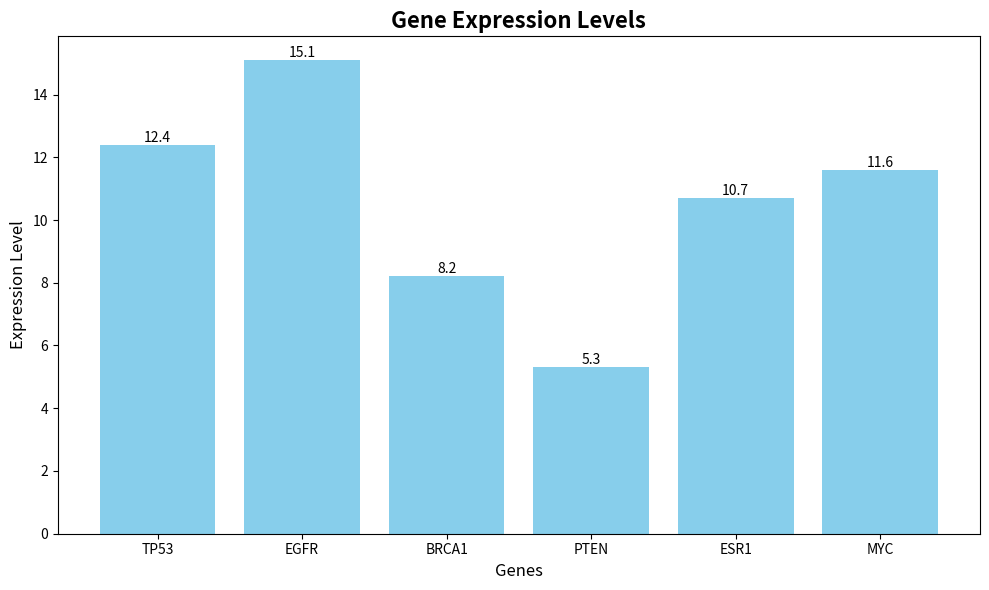

The matplotlib source for this figure:
import matplotlib.pyplot as plt
gene_expressions={"TP53":12.4,
    "EGFR":15.1,
    "BRCA1":8.2,
    "PTEN":5.3,
    "ESR1":10.7

}
print("=" * 50)
print("1. GENE EXPRESSION ANALYSIS")
print("=" * 50)
print("Initial gene expression dictionary:")
print(gene_expressions)
print(gene_expressions["TP53"])
gene_expressions["MYC"]=11.6
print(gene_expressions["MYC"])
gene=list(gene_expressions.keys())
expressions=list(gene_expressions.values())
plt.figure(figsize=(10,6))
plt.bar(gene, expressions, color='skyblue')
plt.title('Gene Expression Levels', fontsize=16, fontweight='bold')
plt.xlabel('Genes', fontsize=12)
plt.ylabel('Expression Level', fontsize=12)
for i, v in enumerate(expressions):
    plt.text(i, v + 0.1, str(v), ha='center', fontsize=10)
plt.tight_layout()  # 自动调整布局
plt.savefig('gene_expression.png', dpi=300, bbox_inches='tight')
plt.show()
gene_of_interest = "TP53"
print(f"\nQuerying gene: '{gene_of_interest}'")
if gene_of_interest in gene_expressions:
    print(f"✓ Expression value for {gene_of_interest}: {gene_expressions[gene_of_interest]}")
else:
    print(f"✗ Error: Gene '{gene_of_interest}' not found in the dataset!")
average_expression = sum(expressions) / len(expressions)
print(f"\n📊 Average gene expression level: {average_expression:.2f}")
print(f"   (based on {len(expressions)} genes)")
